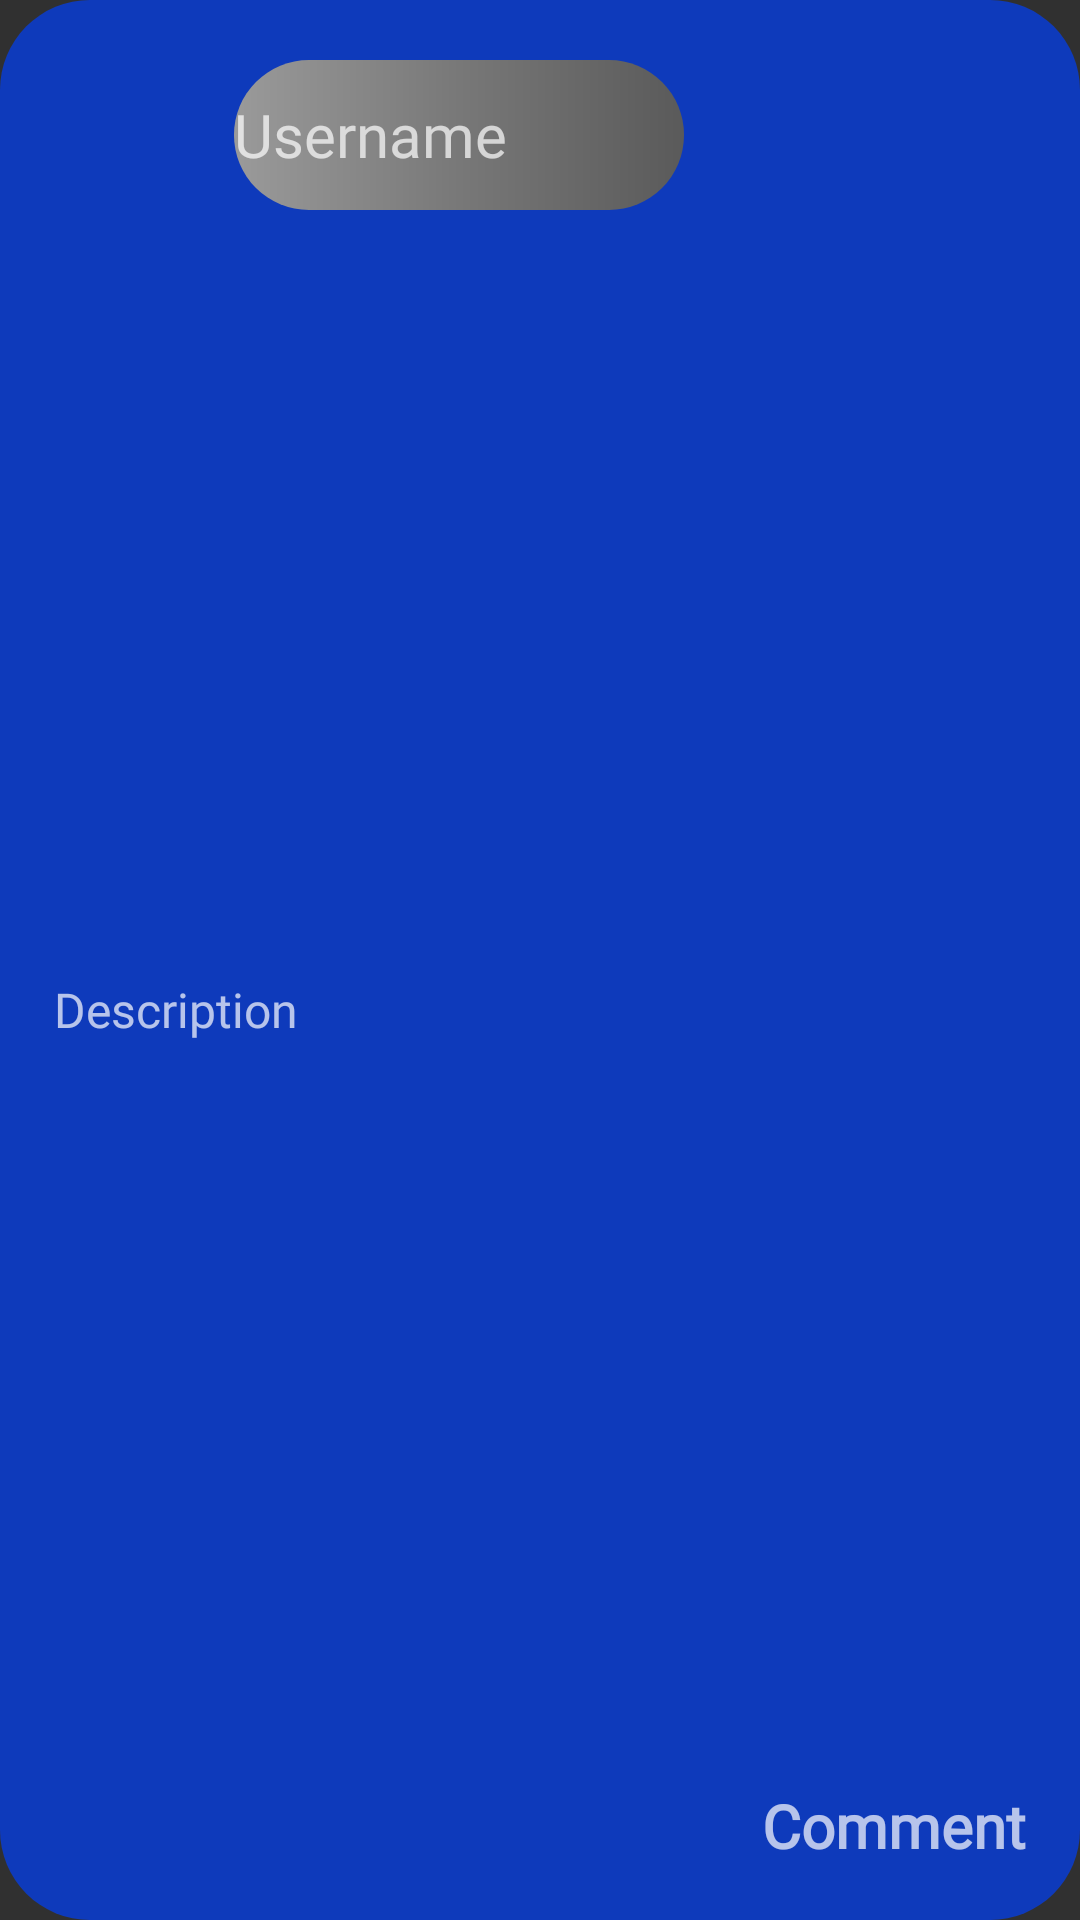

Layout XML and referenced resources for this Android screen:
<!-- AndroidManifest.xml: application theme Theme.Jiyū -->
<!-- res/layout/post_feed_everyone_fragment.xml -->
<?xml version="1.0" encoding="utf-8"?>
<androidx.constraintlayout.widget.ConstraintLayout xmlns:android="http://schemas.android.com/apk/res/android"
    android:layout_width="match_parent"
    android:layout_height="wrap_content"
    xmlns:tools="http://schemas.android.com/tools"
    android:layout_marginTop="10dp"
    android:layout_marginLeft="10dp"
    android:layout_marginRight="10dp"
    android:layout_marginBottom="20dp"
    android:background="@drawable/linearebistvis_vol2"
    xmlns:app="http://schemas.android.com/apk/res-auto">

    <TextView
        android:id="@+id/feedUsername"
        android:layout_width="150dp"
        android:layout_height="50dp"
        android:layout_marginStart="8dp"
        android:background="@drawable/dapostvaze_mchirdeba"
        android:fontFamily="@font/kai"
        android:gravity="center_vertical"
        android:textSize="20sp"
        android:text="Username"
        android:drawableStart="@drawable/baseline_account_circle_24"
        app:layout_constraintBottom_toBottomOf="@+id/Pfp"
        app:layout_constraintStart_toEndOf="@+id/Pfp"
        app:layout_constraintTop_toTopOf="@+id/Pfp" />
    <com.google.android.material.imageview.ShapeableImageView
        android:id="@+id/Pfp"
        app:shapeAppearanceOverlay="@style/circle"

        android:layout_width="50dp"
        android:layout_height="50dp"
        android:layout_marginStart="20dp"
        android:layout_marginTop="20dp"
        android:scaleType="centerCrop"
        app:layout_constraintStart_toStartOf="parent"
        app:layout_constraintTop_toTopOf="parent"
        tools:srcCompat="@tools:sample/avatars" />

    <TextView
        android:id="@+id/feedDescription"
        android:layout_width="match_parent"
        android:layout_height="wrap_content"
        android:layout_marginStart="18dp"
        android:layout_marginEnd="18dp"
        android:layout_marginTop="8dp"
        android:fontFamily="@font/kai2"
        android:text="Description"
        android:textSize="16sp"
        app:layout_constraintBottom_toTopOf="@+id/comment"
        app:layout_constraintEnd_toEndOf="parent"
        app:layout_constraintStart_toStartOf="parent"
        app:layout_constraintTop_toBottomOf="@+id/feedUsername" />

    <TextView
        android:id="@+id/comment"
        android:layout_width="wrap_content"
        android:layout_height="wrap_content"
        android:layout_marginEnd="18dp"
        android:layout_marginBottom="18dp"
        android:drawableStart="@drawable/baseline_comment_24"
        android:fontFamily="@font/kai"
        android:text="Comment"
        android:textSize="20sp"
        android:textStyle="bold"
        app:layout_constraintBottom_toBottomOf="parent"
        app:layout_constraintEnd_toEndOf="parent" />




</androidx.constraintlayout.widget.ConstraintLayout>
<!-- resources referenced by this layout -->
<resources>
  <!-- drawable dapostvaze_mchirdeba (drawable) -->
  <?xml version="1.0" encoding="utf-8"?>
  <shape android:shape="rectangle" xmlns:android="http://schemas.android.com/apk/res/android">
      <corners
          android:topLeftRadius="60dp"
          android:topRightRadius="60dp"
          android:bottomLeftRadius="60dp"
          android:bottomRightRadius="60dp"/>
      <gradient
          android:startColor="#9A9A9A"
          android:endColor="#5A5A5A"
          android:centerColor="#787878"/>
  </shape>
  <!-- drawable linearebistvis_vol2 (drawable) -->
  <?xml version="1.0" encoding="utf-8"?>
  <shape android:shape="rectangle" xmlns:android="http://schemas.android.com/apk/res/android">
      <corners
          android:topLeftRadius="30dp"
          android:topRightRadius="30dp"
          android:bottomLeftRadius="30dp"
          android:bottomRightRadius="30dp"/>
      <gradient
          android:startColor="#0E3ABB"
          android:endColor="#0E3ABB"
          android:centerColor="#0E3ABB"/>
  </shape>
  <style name="circle">
          <item name="cornerSize">50%</item>
      </style>
  <style name="Theme.Jiyū" parent="Theme.Design.NoActionBar">
          
          <item name="colorPrimary">@color/purple_500</item>
          <item name="colorPrimaryVariant">@color/purple_700</item>
          <item name="colorOnPrimary">@color/white</item>
          
          <item name="colorSecondary">@color/teal_200</item>
          <item name="colorSecondaryVariant">@color/teal_700</item>
          <item name="colorOnSecondary">@color/black</item>
          
          <item name="android:statusBarColor">?attr/colorPrimaryVariant</item>
          
      </style>
  <!-- not gathered from this repository: default colours our renderer supplied (Android Studio template values) -->
  <color name="purple_500">#FF6200EE</color>
  <color name="purple_700">#FF3700B3</color>
  <color name="teal_200">#FF03DAC5</color>
  <color name="teal_700">#FF018786</color>
  <color name="black">#FF000000</color>
  <color name="white">#FFFFFFFF</color>
</resources>
